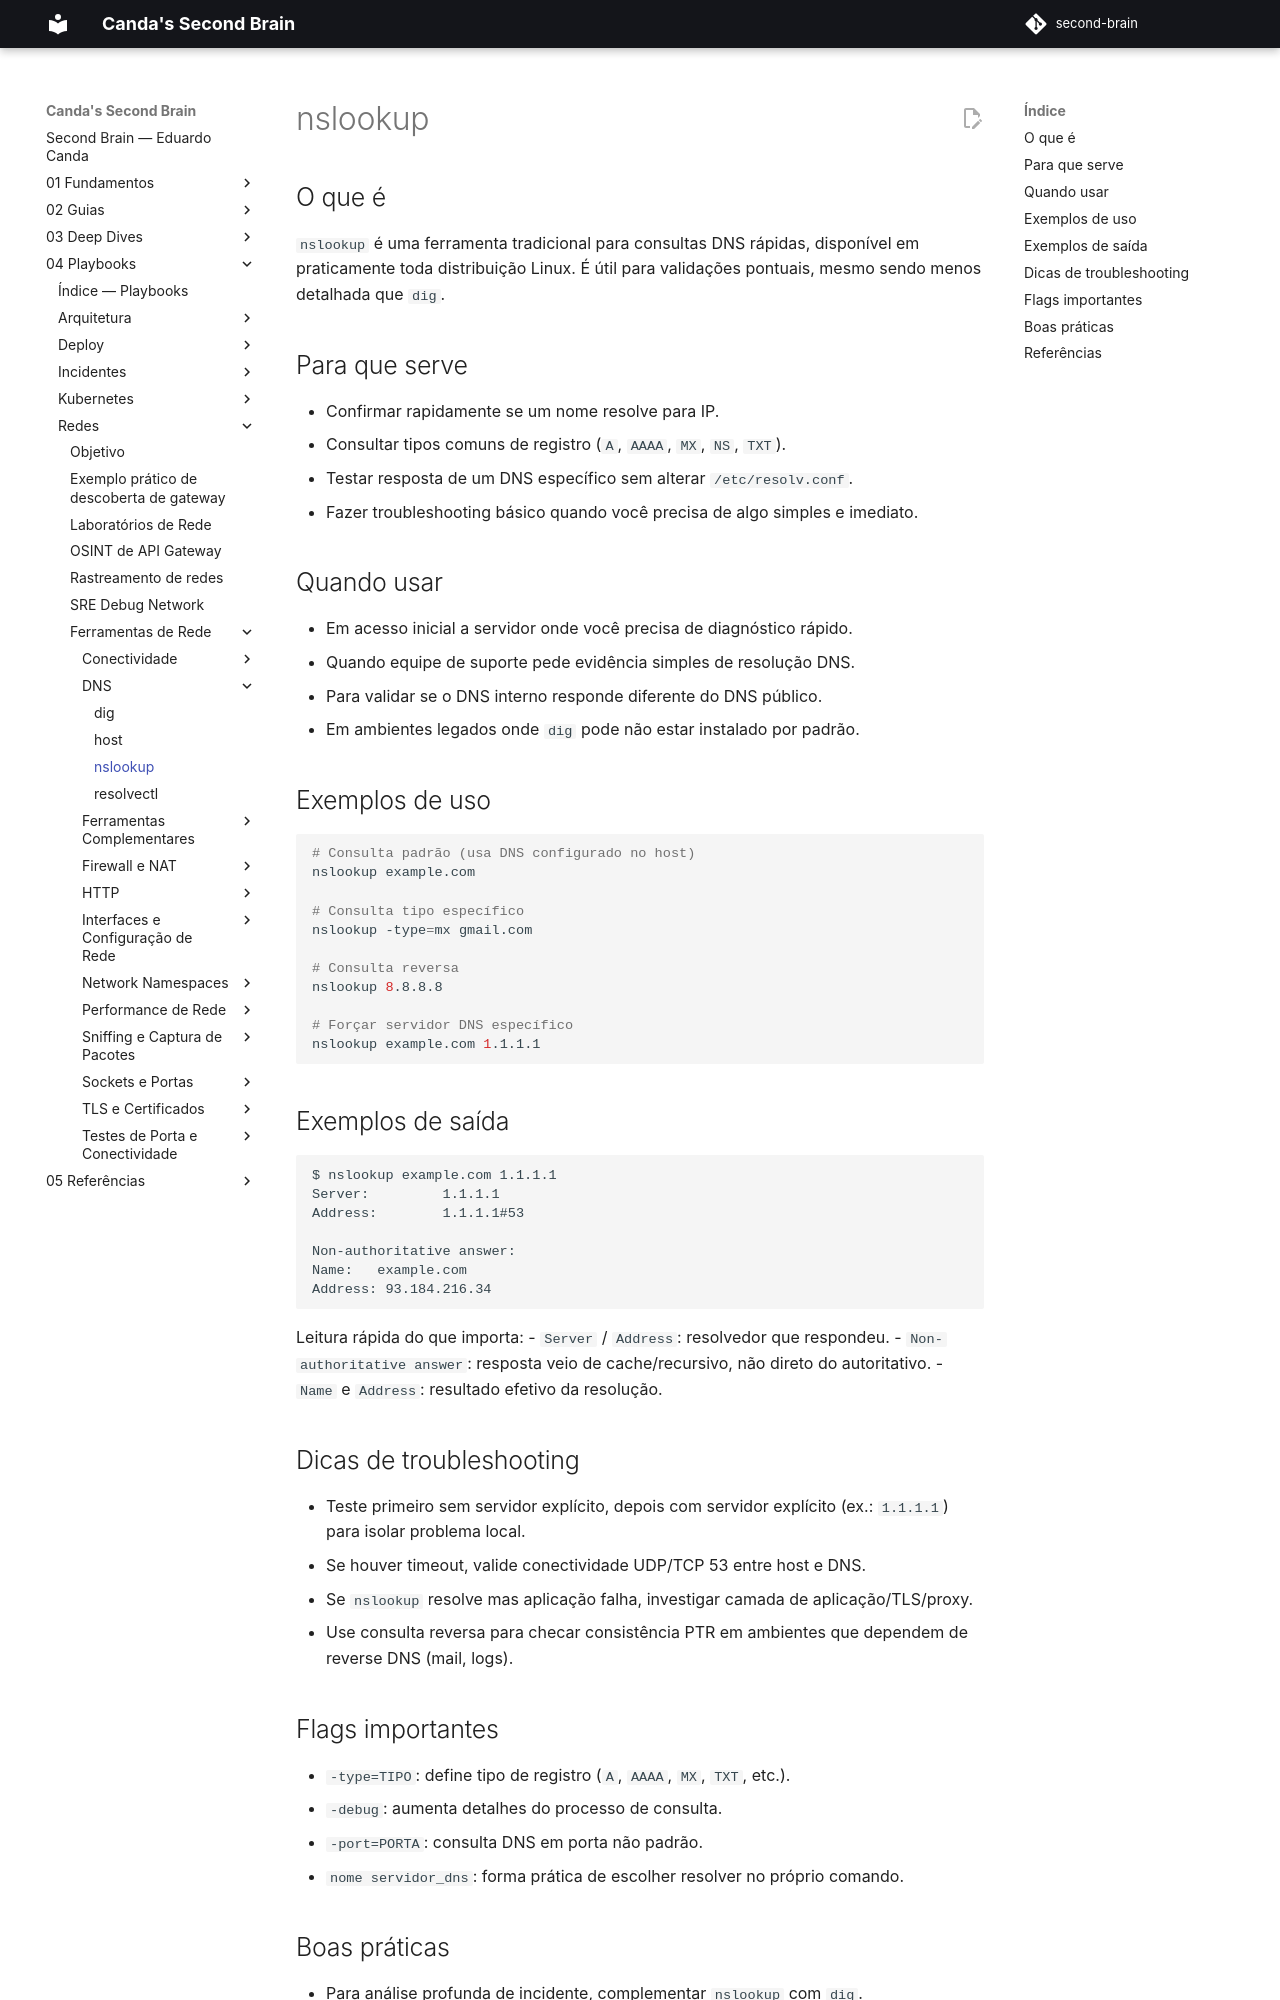

repository: EduardoCanda/second-brain · page: 04 - Playbooks/Redes/Ferramentas de Rede/DNS/nslookup/index.html · generator: mkdocs

# nslookup

## O que é

`nslookup` é uma ferramenta tradicional para consultas DNS rápidas, disponível em praticamente toda distribuição Linux. É útil para validações pontuais, mesmo sendo menos detalhada que `dig`.

## Para que serve

- Confirmar rapidamente se um nome resolve para IP.
- Consultar tipos comuns de registro (`A`, `AAAA`, `MX`, `NS`, `TXT`).
- Testar resposta de um DNS específico sem alterar `/etc/resolv.conf`.
- Fazer troubleshooting básico quando você precisa de algo simples e imediato.

## Quando usar

- Em acesso inicial a servidor onde você precisa de diagnóstico rápido.
- Quando equipe de suporte pede evidência simples de resolução DNS.
- Para validar se o DNS interno responde diferente do DNS público.
- Em ambientes legados onde `dig` pode não estar instalado por padrão.

## Exemplos de uso

```bash
# Consulta padrão (usa DNS configurado no host)
nslookup example.com

# Consulta tipo específico
nslookup -type=mx gmail.com

# Consulta reversa
nslookup 8.8.8.8

# Forçar servidor DNS específico
nslookup example.com 1.1.1.1
```

## Exemplos de saída

```text
$ nslookup example.com 1.1.1.1
Server:         1.1.1.1
Address:        1.1.1.1#53

Non-authoritative answer:
Name:   example.com
Address: 93.184.216.34
```

Leitura rápida do que importa:
- `Server` / `Address`: resolvedor que respondeu.
- `Non-authoritative answer`: resposta veio de cache/recursivo, não direto do autoritativo.
- `Name` e `Address`: resultado efetivo da resolução.

## Dicas de troubleshooting

- Teste primeiro sem servidor explícito, depois com servidor explícito (ex.: `1.1.1.1`) para isolar problema local.
- Se houver timeout, valide conectividade UDP/TCP 53 entre host e DNS.
- Se `nslookup` resolve mas aplicação falha, investigar camada de aplicação/TLS/proxy.
- Use consulta reversa para checar consistência PTR em ambientes que dependem de reverse DNS (mail, logs).

## Flags importantes

- `-type=TIPO`: define tipo de registro (`A`, `AAAA`, `MX`, `TXT`, etc.).
- `-debug`: aumenta detalhes do processo de consulta.
- `-port=PORTA`: consulta DNS em porta não padrão.
- `nome servidor_dns`: forma prática de escolher resolver no próprio comando.
